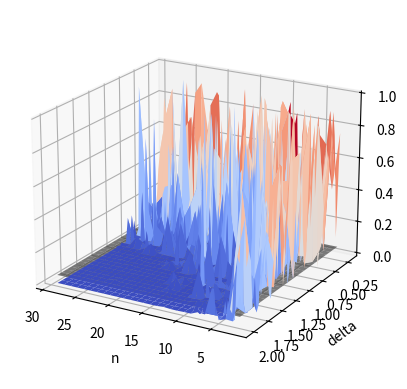

Python code for this plot:
import matplotlib.pyplot as plt
import numpy as np
from scipy import stats


@np.vectorize
def pvalue_grid(size,delta):            
    a = np.random.randn(size)
    b = np.random.randn(size) + delta
    t, pvalue = stats.ttest_ind(a, b)
    return pvalue


n, d = np.meshgrid(range(2, 30, 1), np.linspace(0.2, 2, 51))
n = n.T
d = d.T


Z = pvalue_grid(n, d)
O = np.ones((28, 51), dtype=float, order='C')*.05


fig, ax = plt.subplots(subplot_kw={"projection": "3d"})
surf = ax.plot_surface(n, d, Z, cmap=plt.cm.coolwarm,
                       linewidth=0, antialiased=True)
threshold = ax.plot_surface(n, d, O, color = 'grey', alpha = 0.7)
ax.set(xlabel="n", ylabel="delta", zlabel="p-value")
# fig.colorbar(surf, shrink=0.5, aspect=5)
ax.view_init(20, 120)


